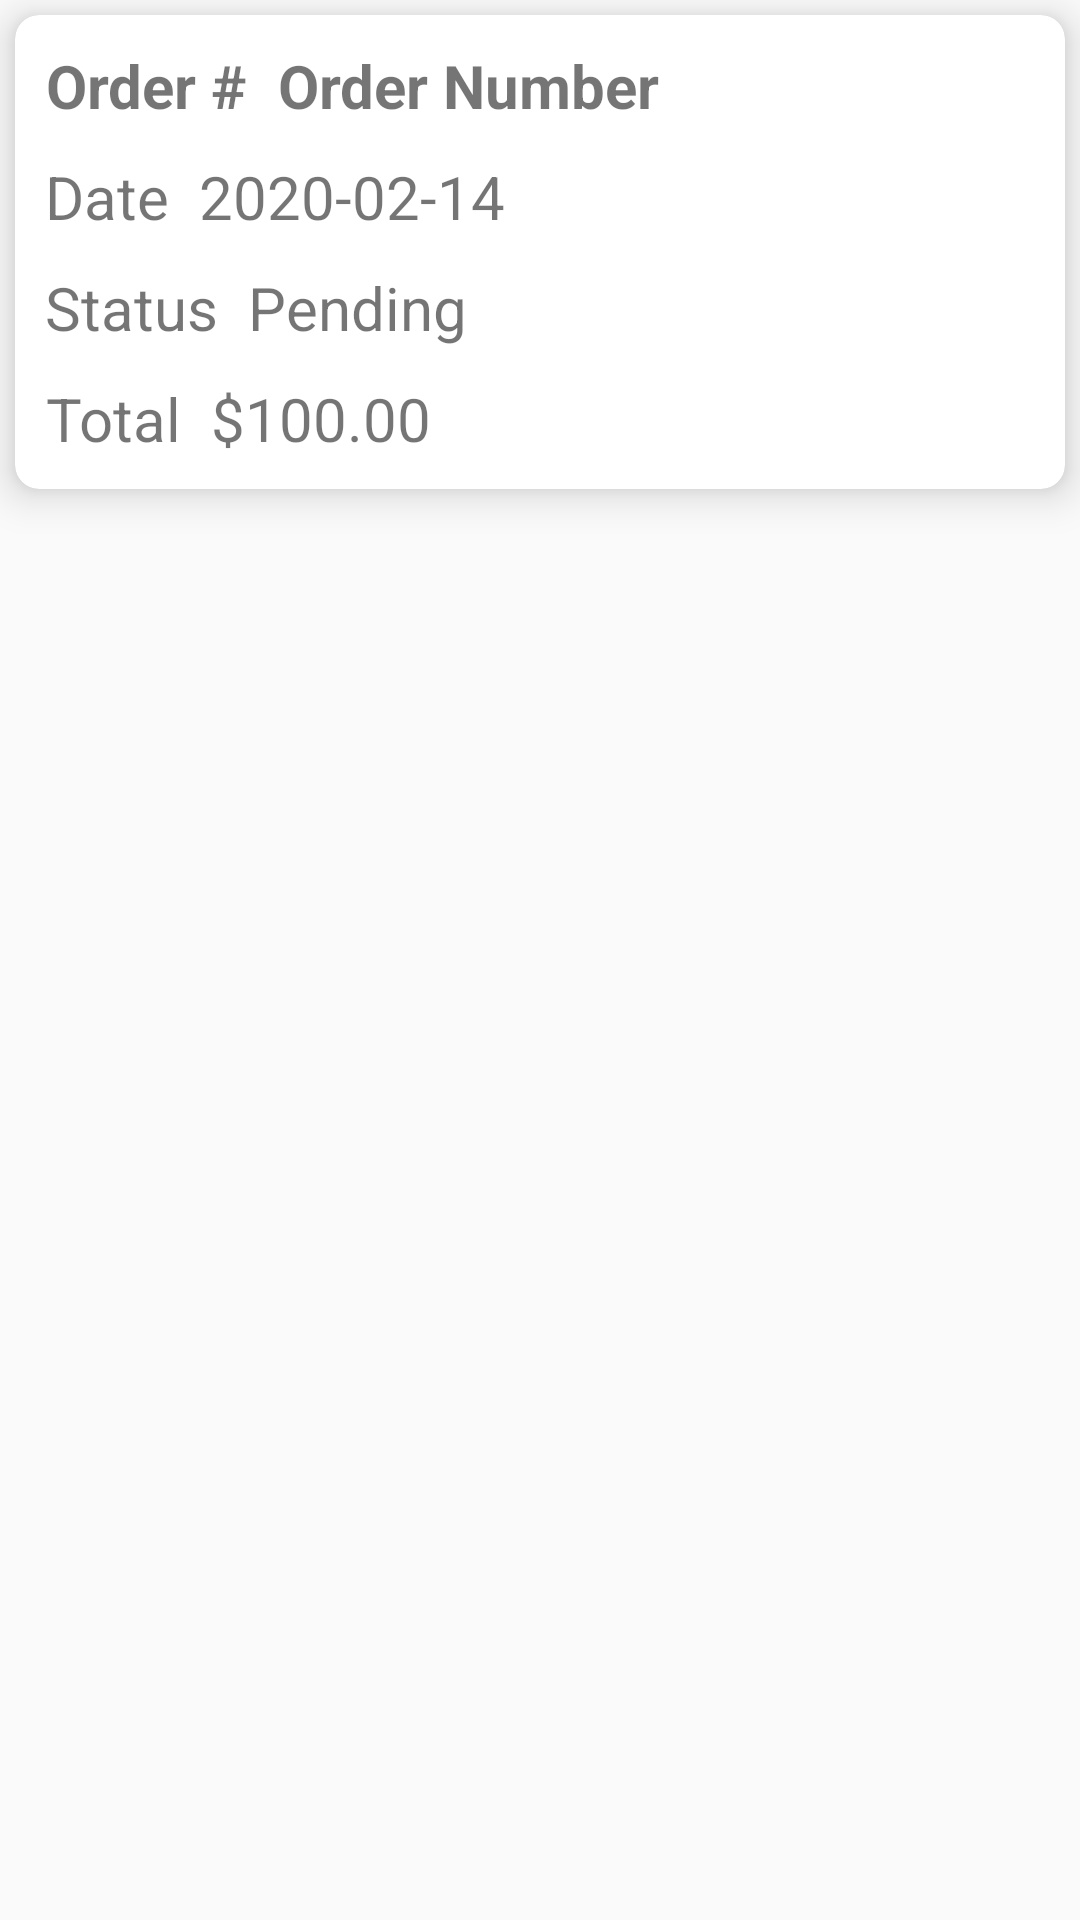

Produce the Android XML layout that renders to this screen, including the resource entries it uses.
<!-- AndroidManifest.xml: application theme AppTheme -->
<!-- res/layout/order_row.xml -->
<?xml version="1.0" encoding="utf-8"?>
<LinearLayout xmlns:android="http://schemas.android.com/apk/res/android"
    xmlns:card_view="http://schemas.android.com/apk/res-auto"
    android:orientation="vertical"
    android:layout_width="match_parent"
    android:layout_height="wrap_content"
    android:layout_margin="8dp">

    <androidx.cardview.widget.CardView
        android:id="@+id/orderCardView"
        android:layout_width="match_parent"
        android:layout_height="wrap_content"
        card_view:cardCornerRadius="8dp"
        card_view:cardElevation="8dp"
        android:layout_margin="5dp">

        <LinearLayout
            android:layout_width="wrap_content"
            android:layout_height="wrap_content"
            android:orientation="vertical"
            android:layout_margin="5dp">

            <LinearLayout
                android:layout_width="match_parent"
                android:layout_height="wrap_content"
                android:orientation="horizontal">

                <TextView
                    android:id="@+id/orderNumberLabelTextView"
                    android:layout_height="wrap_content"
                    android:layout_width="wrap_content"
                    android:layout_marginLeft="5dp"
                    android:layout_marginRight="5dp"
                    android:paddingTop="5dp"
                    android:paddingBottom="5dp"
                    android:textAlignment="center"
                    android:textSize="20sp"
                    android:textStyle="bold"
                    android:text="Order #" />

                <TextView
                    android:id="@+id/orderNumberTextView"
                    android:layout_height="wrap_content"
                    android:layout_width="wrap_content"
                    android:layout_marginLeft="5dp"
                    android:layout_marginRight="5dp"
                    android:paddingTop="5dp"
                    android:paddingBottom="5dp"
                    android:textAlignment="center"
                    android:textSize="20sp"
                    android:textStyle="bold"
                    android:text="Order Number" />

            </LinearLayout>

            <LinearLayout
                android:layout_width="match_parent"
                android:layout_height="wrap_content"
                android:orientation="horizontal">

                <TextView
                    android:id="@+id/dateLabelTextView"
                    android:layout_height="wrap_content"
                    android:layout_width="wrap_content"
                    android:layout_marginLeft="5dp"
                    android:layout_marginRight="5dp"
                    android:paddingTop="5dp"
                    android:paddingBottom="5dp"
                    android:textAlignment="center"
                    android:textSize="20sp"
                    android:text="Date" />

                <TextView
                    android:id="@+id/dateTextView"
                    android:layout_height="wrap_content"
                    android:layout_width="wrap_content"
                    android:layout_marginLeft="5dp"
                    android:layout_marginRight="5dp"
                    android:paddingTop="5dp"
                    android:paddingBottom="5dp"
                    android:textAlignment="center"
                    android:textSize="20sp"
                    android:text="2020-02-14" />
            </LinearLayout>

            <LinearLayout
                android:layout_width="match_parent"
                android:layout_height="wrap_content"
                android:orientation="horizontal">

                <TextView
                    android:id="@+id/statusLabelTextView"
                    android:layout_height="wrap_content"
                    android:layout_width="wrap_content"
                    android:layout_marginLeft="5dp"
                    android:layout_marginRight="5dp"
                    android:paddingTop="5dp"
                    android:paddingBottom="5dp"
                    android:textAlignment="center"
                    android:textSize="20sp"
                    android:text="Status" />

                <TextView
                    android:id="@+id/statusTextView"
                    android:layout_height="wrap_content"
                    android:layout_width="wrap_content"
                    android:layout_marginLeft="5dp"
                    android:layout_marginRight="5dp"
                    android:paddingTop="5dp"
                    android:paddingBottom="5dp"
                    android:textAlignment="center"
                    android:textSize="20sp"
                    android:text="Pending" />

            </LinearLayout>

            <LinearLayout
                android:layout_width="match_parent"
                android:layout_height="wrap_content"
                android:orientation="horizontal">

                <TextView
                    android:id="@+id/totalLabelTextView"
                    android:layout_height="wrap_content"
                    android:layout_width="wrap_content"
                    android:layout_marginLeft="5dp"
                    android:layout_marginRight="5dp"
                    android:paddingTop="5dp"
                    android:paddingBottom="5dp"
                    android:textAlignment="center"
                    android:textSize="20sp"
                    android:text="Total" />

                <TextView
                    android:id="@+id/totalTextView"
                    android:layout_height="wrap_content"
                    android:layout_width="wrap_content"
                    android:layout_marginLeft="5dp"
                    android:layout_marginRight="5dp"
                    android:paddingTop="5dp"
                    android:paddingBottom="5dp"
                    android:textAlignment="center"
                    android:textSize="20sp"
                    android:text="$100.00" />
            </LinearLayout>
        </LinearLayout>

    </androidx.cardview.widget.CardView>
</LinearLayout>
<!-- resources referenced by this layout -->
<resources>
  <style name="AppTheme" parent="Theme.AppCompat.Light.NoActionBar">
          
          <item name="colorPrimary">@color/colorPrimary</item>
          <item name="colorPrimaryDark">@color/colorTeal</item>
          <item name="colorAccent">@color/colorAccent</item>
          <item name="android:homeAsUpIndicator">@drawable/ic_home</item>
          <item name="android:actionOverflowButtonStyle">@style/MyActionButtonOverflow</item>
      </style>
  <color name="colorPrimary">#6DCFD6</color>
  <color name="colorTeal">#008088</color>
  <color name="colorAccent">#FFFFFF</color>
  <style name="MyActionButtonOverflow" parent="android:style/Widget.Holo.Light.ActionButton.Overflow">
          <item name="android:src">@drawable/ic_menu</item>
          <item name="android:background">?android:attr/actionBarItemBackground</item>
          <item name="android:contentDescription">"Menu Icon"</item>
      </style>
</resources>
